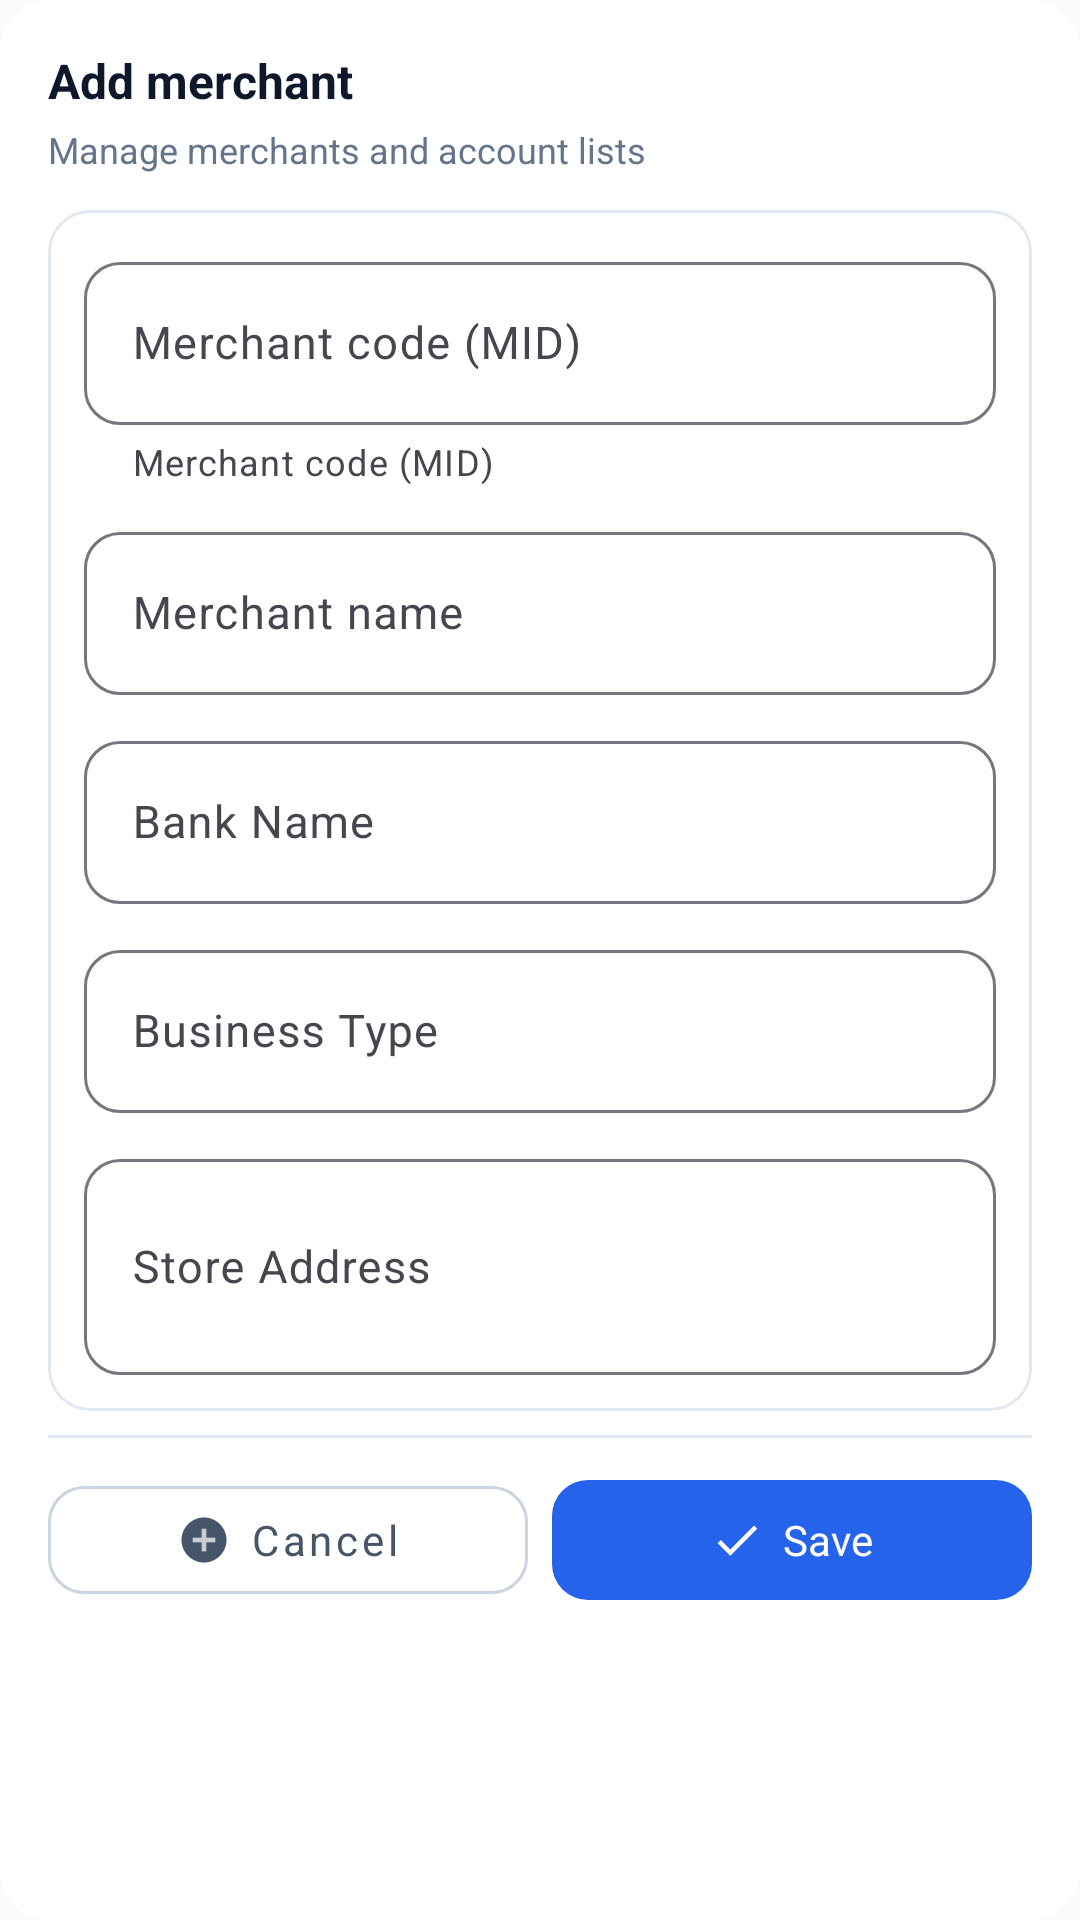

Reconstruct the res/layout file that produces this screen, plus the resources it refers to.
<!-- AndroidManifest.xml: application theme Theme.MySoftPOS -->
<!-- res/layout/dialog_merchant_form.xml -->
<?xml version="1.0" encoding="utf-8"?>
<LinearLayout xmlns:android="http://schemas.android.com/apk/res/android"
    xmlns:app="http://schemas.android.com/apk/res-auto"
    android:layout_width="match_parent"
    android:layout_height="wrap_content"
    android:background="@drawable/bg_dialog_rounded"
    android:orientation="vertical"
    android:paddingStart="16dp"
    android:paddingTop="16dp"
    android:paddingEnd="16dp"
    android:paddingBottom="14dp">

    <TextView
        android:id="@+id/tvMerchantEditorTitle"
        android:layout_width="match_parent"
        android:layout_height="wrap_content"
        android:text="@string/user_mgmt_add_merchant"
        android:textColor="#0F172A"
        android:textSize="16sp"
        android:textStyle="bold" />

    <TextView
        android:id="@+id/tvMerchantEditorSubtitle"
        android:layout_width="match_parent"
        android:layout_height="wrap_content"
        android:layout_marginTop="4dp"
        android:text="@string/user_mgmt_subtitle"
        android:textColor="#64748B"
        android:textSize="12sp" />

    <ScrollView
        android:id="@+id/svMerchantEditor"
        android:layout_width="match_parent"
        android:layout_height="wrap_content"
        android:layout_marginTop="12dp"
        android:fillViewport="true">

        <LinearLayout
            android:layout_width="match_parent"
            android:layout_height="wrap_content"
            android:orientation="vertical">

            <com.google.android.material.card.MaterialCardView
                android:layout_width="match_parent"
                android:layout_height="wrap_content"
                app:cardBackgroundColor="#FFFFFF"
                app:cardCornerRadius="14dp"
                app:cardElevation="0dp"
                app:strokeColor="#E2E8F0"
                app:strokeWidth="1dp">

                <LinearLayout
                    android:layout_width="match_parent"
                    android:layout_height="wrap_content"
                    android:orientation="vertical"
                    android:padding="12dp">

                    <com.google.android.material.textfield.TextInputLayout
                        android:id="@+id/tilMerchantCode"
                        android:layout_width="match_parent"
                        android:layout_height="wrap_content"
                        android:hint="@string/user_mgmt_merchant_code"
                        app:boxBackgroundMode="outline"
                        app:boxCornerRadiusBottomEnd="12dp"
                        app:boxCornerRadiusBottomStart="12dp"
                        app:boxCornerRadiusTopEnd="12dp"
                        app:boxCornerRadiusTopStart="12dp"
                        app:helperText="@string/user_mgmt_merchant_code">

                        <com.google.android.material.textfield.TextInputEditText
                            android:id="@+id/etMerchantCode"
                            android:layout_width="match_parent"
                            android:layout_height="wrap_content"
                            android:imeOptions="actionNext"
                            android:inputType="textCapCharacters"
                            android:maxLength="24"
                            android:singleLine="true"
                            android:textSize="15sp" />
                    </com.google.android.material.textfield.TextInputLayout>

                    <com.google.android.material.textfield.TextInputLayout
                        android:id="@+id/tilMerchantName"
                        android:layout_width="match_parent"
                        android:layout_height="wrap_content"
                        android:layout_marginTop="10dp"
                        android:hint="@string/user_mgmt_merchant_name"
                        app:boxBackgroundMode="outline"
                        app:boxCornerRadiusBottomEnd="12dp"
                        app:boxCornerRadiusBottomStart="12dp"
                        app:boxCornerRadiusTopEnd="12dp"
                        app:boxCornerRadiusTopStart="12dp">

                        <com.google.android.material.textfield.TextInputEditText
                            android:id="@+id/etMerchantName"
                            android:layout_width="match_parent"
                            android:layout_height="wrap_content"
                            android:imeOptions="actionNext"
                            android:inputType="textPersonName"
                            android:singleLine="true"
                            android:textSize="15sp" />
                    </com.google.android.material.textfield.TextInputLayout>

                    <com.google.android.material.textfield.TextInputLayout
                        android:id="@+id/tilBankName"
                        android:layout_width="match_parent"
                        android:layout_height="wrap_content"
                        android:layout_marginTop="10dp"
                        android:hint="@string/register_bank_name"
                        app:boxBackgroundMode="outline"
                        app:boxCornerRadiusBottomEnd="12dp"
                        app:boxCornerRadiusBottomStart="12dp"
                        app:boxCornerRadiusTopEnd="12dp"
                        app:boxCornerRadiusTopStart="12dp">

                        <com.google.android.material.textfield.TextInputEditText
                            android:id="@+id/etBankName"
                            android:layout_width="match_parent"
                            android:layout_height="wrap_content"
                            android:imeOptions="actionNext"
                            android:inputType="textCapWords"
                            android:maxLength="22"
                            android:singleLine="true"
                            android:textSize="15sp" />
                    </com.google.android.material.textfield.TextInputLayout>

                    <com.google.android.material.textfield.TextInputLayout
                        android:id="@+id/tilBusinessType"
                        android:layout_width="match_parent"
                        android:layout_height="wrap_content"
                        android:layout_marginTop="10dp"
                        android:hint="@string/register_business_type"
                        app:boxBackgroundMode="outline"
                        app:boxCornerRadiusBottomEnd="12dp"
                        app:boxCornerRadiusBottomStart="12dp"
                        app:boxCornerRadiusTopEnd="12dp"
                        app:boxCornerRadiusTopStart="12dp">

                        <com.google.android.material.textfield.TextInputEditText
                            android:id="@+id/etBusinessType"
                            android:layout_width="match_parent"
                            android:layout_height="wrap_content"
                            android:imeOptions="actionNext"
                            android:inputType="text"
                            android:singleLine="true"
                            android:textSize="15sp" />
                    </com.google.android.material.textfield.TextInputLayout>

                    <com.google.android.material.textfield.TextInputLayout
                        android:id="@+id/tilStoreAddress"
                        android:layout_width="match_parent"
                        android:layout_height="wrap_content"
                        android:layout_marginTop="10dp"
                        android:hint="@string/register_store_address"
                        app:boxBackgroundMode="outline"
                        app:boxCornerRadiusBottomEnd="12dp"
                        app:boxCornerRadiusBottomStart="12dp"
                        app:boxCornerRadiusTopEnd="12dp"
                        app:boxCornerRadiusTopStart="12dp">

                        <com.google.android.material.textfield.TextInputEditText
                            android:id="@+id/etStoreAddress"
                            android:layout_width="match_parent"
                            android:layout_height="wrap_content"
                            android:imeOptions="actionDone"
                            android:inputType="textCapSentences|textMultiLine"
                            android:maxLines="2"
                            android:minLines="2"
                            android:textSize="15sp" />
                    </com.google.android.material.textfield.TextInputLayout>
                </LinearLayout>
            </com.google.android.material.card.MaterialCardView>
        </LinearLayout>
    </ScrollView>

    <View
        android:layout_width="match_parent"
        android:layout_height="1dp"
        android:layout_marginTop="8dp"
        android:background="#E2E8F0" />

    <LinearLayout
        android:layout_width="match_parent"
        android:layout_height="wrap_content"
        android:layout_marginTop="10dp"
        android:gravity="center_vertical"
        android:orientation="horizontal">

        <com.google.android.material.button.MaterialButton
            android:id="@+id/btnMerchantCancel"
            style="@style/Widget.MaterialComponents.Button.OutlinedButton"
            android:layout_width="0dp"
            android:layout_height="48dp"
            android:layout_weight="1"
            android:text="@string/common_cancel"
            android:textAllCaps="false"
            android:textColor="#475569"
            app:icon="@drawable/ic_cancel"
            app:iconGravity="textStart"
            app:iconPadding="6dp"
            app:iconTint="#475569"
            app:cornerRadius="12dp"
            app:strokeColor="#CBD5E1"
            app:strokeWidth="1dp" />

        <com.google.android.material.button.MaterialButton
            android:id="@+id/btnMerchantSave"
            android:layout_width="0dp"
            android:layout_height="48dp"
            android:layout_weight="1"
            android:layout_marginStart="8dp"
            android:text="@string/common_save"
            android:textAllCaps="false"
            android:textColor="#FFFFFF"
            app:backgroundTint="#2563EB"
            app:cornerRadius="12dp"
            app:icon="@drawable/ic_check"
            app:iconGravity="textStart"
            app:iconPadding="6dp"
            app:iconTint="#FFFFFF" />
    </LinearLayout>
</LinearLayout>
<!-- resources referenced by this layout -->
<resources>
  <!-- drawable bg_dialog_rounded (drawable) -->
  <?xml version="1.0" encoding="utf-8"?>
  <shape xmlns:android="http://schemas.android.com/apk/res/android"
      android:shape="rectangle">
  
      <solid android:color="@android:color/white" />
      <corners android:radius="16dp" />
  
  </shape>
  <!-- drawable ic_cancel (drawable) -->
  <?xml version="1.0" encoding="utf-8"?>
  <vector xmlns:android="http://schemas.android.com/apk/res/android"
      android:width="24dp"
      android:height="24dp"
      android:viewportWidth="24"
      android:viewportHeight="24">
      <path
          android:fillColor="#000000"
          android:pathData="M12,2C6.48,2 2,6.48 2,12s4.48,10 10,10 10,-4.48 10,-10S17.52,2 12,2zM17,13h-4v4h-2v-4H7v-2h4V7h2v4h4v2z" />
      <path
          android:fillColor="#000000"
          android:pathData="M17,11h-4V7h-2v4H7v2h4v4h2v-4h4z"
          android:fillAlpha="0.3" />
  </vector>
  <!-- drawable ic_check (drawable) -->
  <vector xmlns:android="http://schemas.android.com/apk/res/android"
      android:width="24dp"
      android:height="24dp"
      android:viewportWidth="24"
      android:viewportHeight="24">
      <path
          android:fillColor="#FFFFFF"
          android:pathData="M9,16.17 L4.83,12l-1.42,1.41L9,19 21,7l-1.41,-1.41z" />
  </vector>
  <string name="common_cancel">Cancel</string>
  <string name="common_save">Save</string>
  <string name="register_bank_name">Bank Name</string>
  <string name="register_business_type">Business Type</string>
  <string name="register_store_address">Store Address</string>
  <string name="user_mgmt_add_merchant">Add merchant</string>
  <string name="user_mgmt_merchant_code">Merchant code (MID)</string>
  <string name="user_mgmt_merchant_name">Merchant name</string>
  <string name="user_mgmt_subtitle">Manage merchants and account lists</string>
  <color name="primary">#3B82F6</color>
  <color name="on_primary">#FFFFFF</color>
  <color name="background">#F8FAFC</color>
  <color name="secondary">#06B6D4</color>
  <color name="on_secondary">#000000</color>
  <color name="surface">#FFFFFF</color>
  <color name="on_surface">#1E293B</color>
  <color name="text_primary">#1E293B</color>
  <color name="text_secondary">#64748B</color>
  <color name="text_hint">#94A3B8</color>
  <color name="error">#EF4444</color>
  <style name="AppWindowAnimations" parent="@android:style/Animation.Activity">
          <item name="android:activityOpenEnterAnimation">@anim/slide_in_right</item>
          <item name="android:activityOpenExitAnimation">@anim/slide_out_left</item>
          <item name="android:activityCloseEnterAnimation">@anim/slide_in_left</item>
          <item name="android:activityCloseExitAnimation">@anim/slide_out_right</item>
      </style>
</resources>
